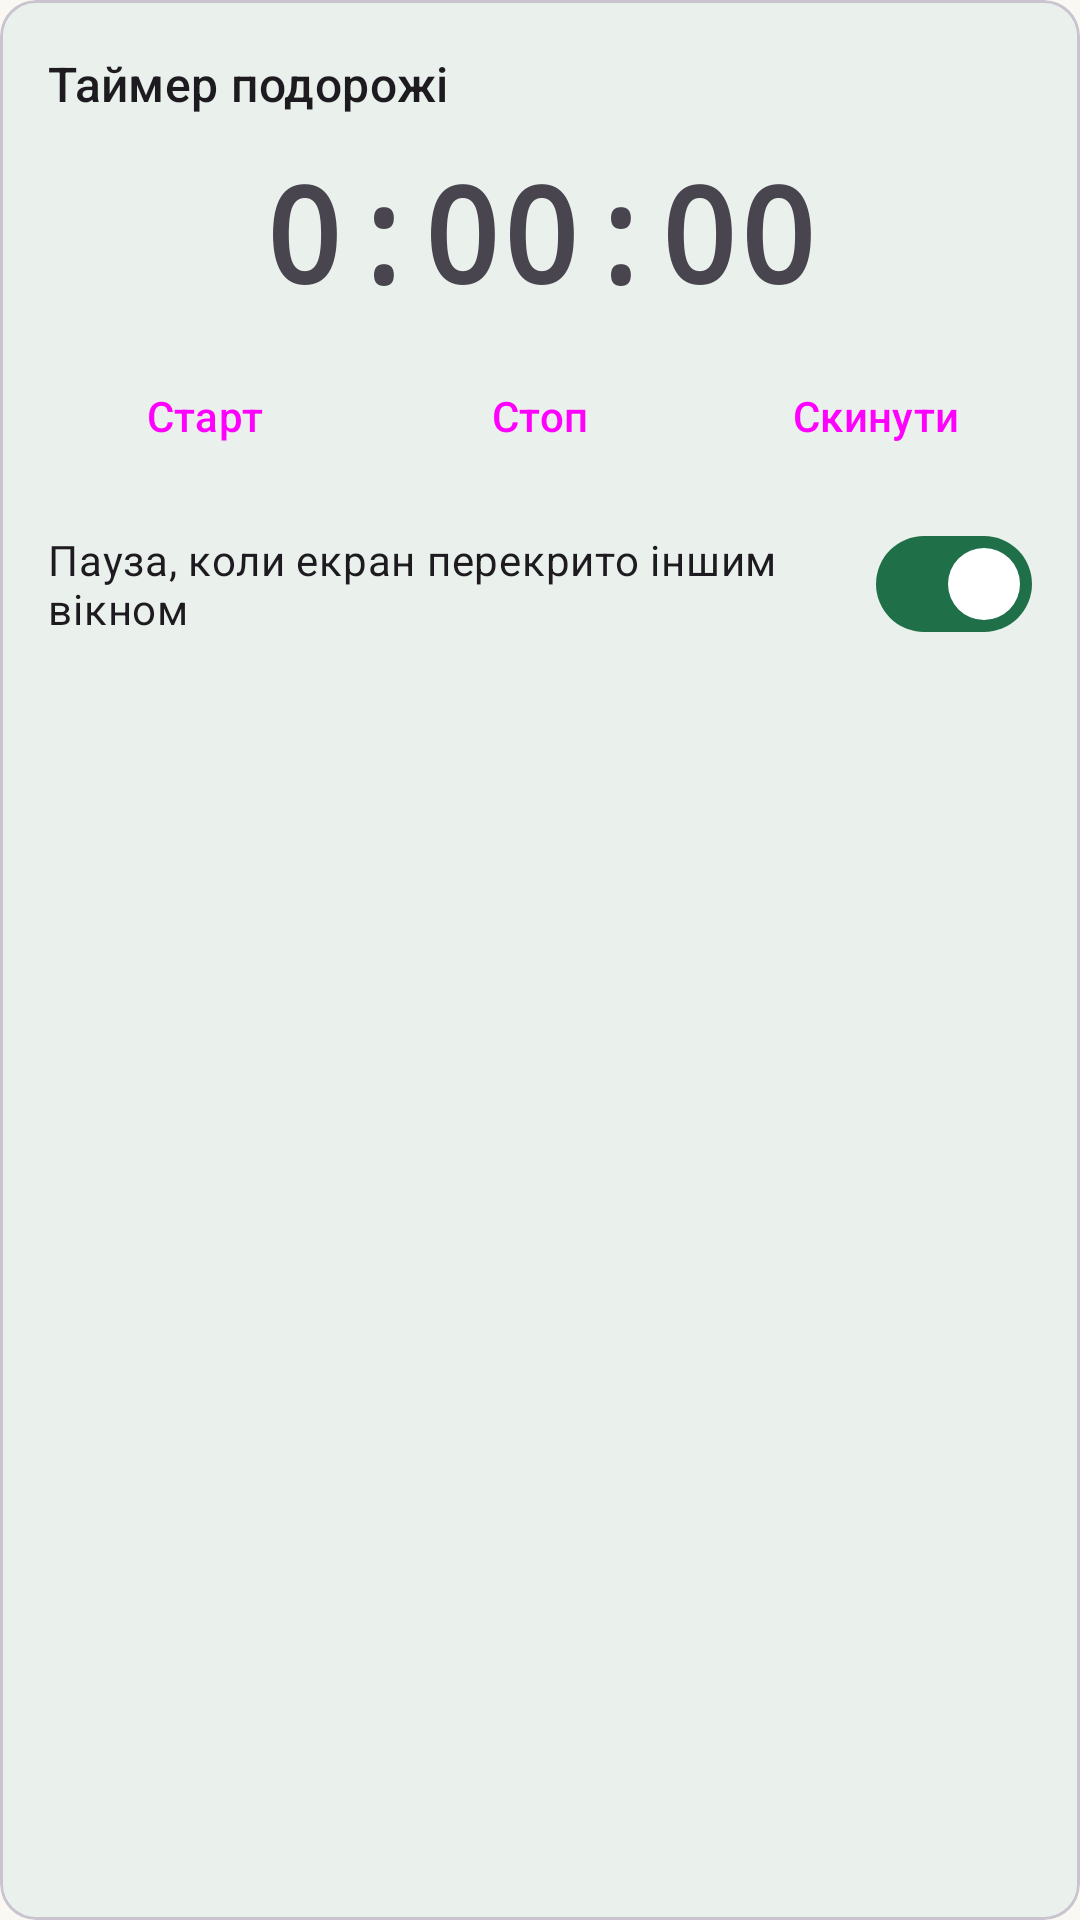

Layout XML and referenced resources for this Android screen:
<!-- AndroidManifest.xml: application theme Theme.TourSpots -->
<!-- res/layout/card_stopwatch.xml -->
<?xml version="1.0" encoding="utf-8"?>
<com.google.android.material.card.MaterialCardView xmlns:android="http://schemas.android.com/apk/res/android"
    xmlns:app="http://schemas.android.com/apk/res-auto"
    android:layout_width="match_parent"
    android:layout_height="wrap_content"
    android:layout_marginTop="@dimen/space_16"
    app:cardBackgroundColor="?attr/colorSurfaceContainer"
    app:cardCornerRadius="@dimen/corner_medium"
    app:cardElevation="0dp">

    <LinearLayout
        android:layout_width="match_parent"
        android:layout_height="wrap_content"
        android:orientation="vertical"
        android:padding="@dimen/space_16">

        <LinearLayout
            android:id="@+id/headerStopwatch"
            android:layout_width="match_parent"
            android:layout_height="wrap_content"
            android:background="?attr/selectableItemBackground"
            android:gravity="center_vertical"
            android:orientation="horizontal">

            <TextView
                android:layout_width="0dp"
                android:layout_height="wrap_content"
                android:layout_weight="1"
                android:text="@string/stopwatch_title"
                android:textAppearance="?attr/textAppearanceTitleMedium" />

            <ImageView
                android:id="@+id/chevronStopwatch"
                android:layout_width="24dp"
                android:layout_height="24dp"
                android:contentDescription="@null"
                android:src="@drawable/ic_expand_more" />
        </LinearLayout>

        <LinearLayout
            android:id="@+id/bodyStopwatch"
            android:layout_width="match_parent"
            android:layout_height="wrap_content"
            android:orientation="vertical">

            <TextView
                android:id="@+id/tvTime"
                android:layout_width="match_parent"
                android:layout_height="wrap_content"
                android:layout_marginTop="@dimen/space_8"
                android:fontFamily="monospace"
                android:gravity="center"
                android:text="@string/time_zero"
                android:textSize="44sp"
                android:textStyle="bold" />

            <LinearLayout
                android:layout_width="match_parent"
                android:layout_height="wrap_content"
                android:layout_marginTop="@dimen/space_8"
                android:orientation="horizontal">

                <Button
                    android:id="@+id/btnStart"
                    style="@style/Widget.Material3.Button"
                    android:layout_width="0dp"
                    android:layout_height="wrap_content"
                    android:layout_marginEnd="@dimen/space_4"
                    android:layout_weight="1"
                    android:text="@string/start" />

                <Button
                    android:id="@+id/btnStop"
                    style="@style/Widget.Material3.Button.TonalButton"
                    android:layout_width="0dp"
                    android:layout_height="wrap_content"
                    android:layout_marginHorizontal="@dimen/space_4"
                    android:layout_weight="1"
                    android:text="@string/stop" />

                <Button
                    android:id="@+id/btnReset"
                    style="@style/Widget.Material3.Button.TextButton"
                    android:layout_width="0dp"
                    android:layout_height="wrap_content"
                    android:layout_marginStart="@dimen/space_4"
                    android:layout_weight="1"
                    android:text="@string/reset" />
            </LinearLayout>

            <com.google.android.material.materialswitch.MaterialSwitch
                android:id="@+id/switchPauseHidden"
                android:layout_width="match_parent"
                android:layout_height="wrap_content"
                android:layout_marginTop="@dimen/space_8"
                android:checked="true"
                android:text="@string/pause_when_hidden" />
        </LinearLayout>
    </LinearLayout>
</com.google.android.material.card.MaterialCardView>
<!-- resources referenced by this layout -->
<resources>
  <dimen name="corner_medium">12dp</dimen>
  <dimen name="space_16">16dp</dimen>
  <dimen name="space_4">4dp</dimen>
  <dimen name="space_8">8dp</dimen>
  <string name="pause_when_hidden">Пауза, коли екран перекрито іншим вікном</string>
  <string name="reset">Скинути</string>
  <string name="start">Старт</string>
  <string name="stop">Стоп</string>
  <string name="stopwatch_title">Таймер подорожі</string>
  <string name="time_zero" translatable="false">0:00:00</string>
  <color name="md_primary">#1F7048</color>
  <color name="md_on_primary">#FFFFFF</color>
  <color name="md_primary_container">#B4F0CB</color>
  <color name="md_on_primary_container">#00210F</color>
  <color name="md_secondary">#3F6374</color>
  <color name="md_on_secondary">#FFFFFF</color>
  <color name="md_secondary_container">#C3E8FB</color>
  <color name="md_on_secondary_container">#001F2A</color>
  <color name="md_tertiary">#7EC8E3</color>
  <color name="md_on_tertiary">#003547</color>
  <color name="md_tertiary_container">#D0EEFA</color>
  <color name="md_on_tertiary_container">#001F2A</color>
  <color name="md_surface">#FAF8F3</color>
  <color name="md_on_surface">#171D1A</color>
  <color name="md_surface_variant">#DCE5DD</color>
  <color name="md_on_surface_variant">#404943</color>
  <color name="md_surface_container">#EAF0EB</color>
  <color name="md_surface_container_high">#E4EAE5</color>
  <color name="md_outline">#707973</color>
  <color name="md_error">#BA1A1A</color>
  <color name="md_on_error">#FFFFFF</color>
  <style name="ShapeAppearance.TourSpots.Small" parent="ShapeAppearance.Material3.SmallComponent">
          <item name="cornerFamily">rounded</item>
          <item name="cornerSize">@dimen/corner_small</item>
      </style>
  <style name="ShapeAppearance.TourSpots.Medium" parent="ShapeAppearance.Material3.MediumComponent">
          <item name="cornerFamily">rounded</item>
          <item name="cornerSize">@dimen/corner_medium</item>
      </style>
  <style name="ShapeAppearance.TourSpots.Large" parent="ShapeAppearance.Material3.LargeComponent">
          <item name="cornerFamily">rounded</item>
          <item name="cornerSize">@dimen/corner_large</item>
      </style>
  <dimen name="corner_small">8dp</dimen>
  <dimen name="corner_large">28dp</dimen>
</resources>
